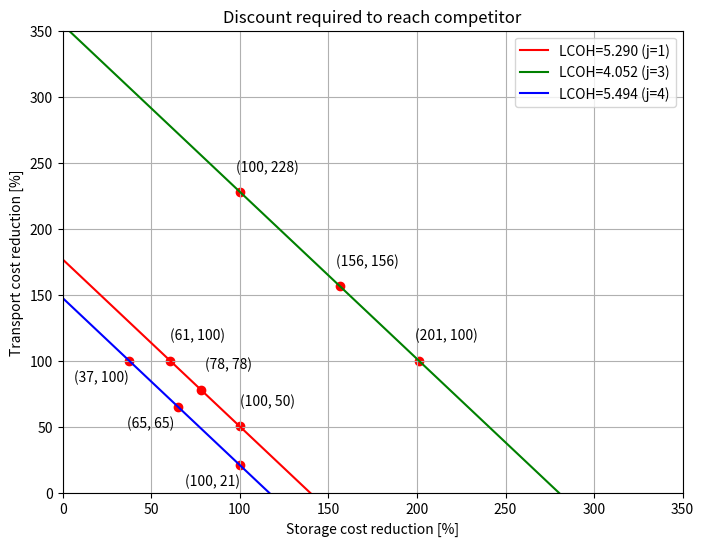
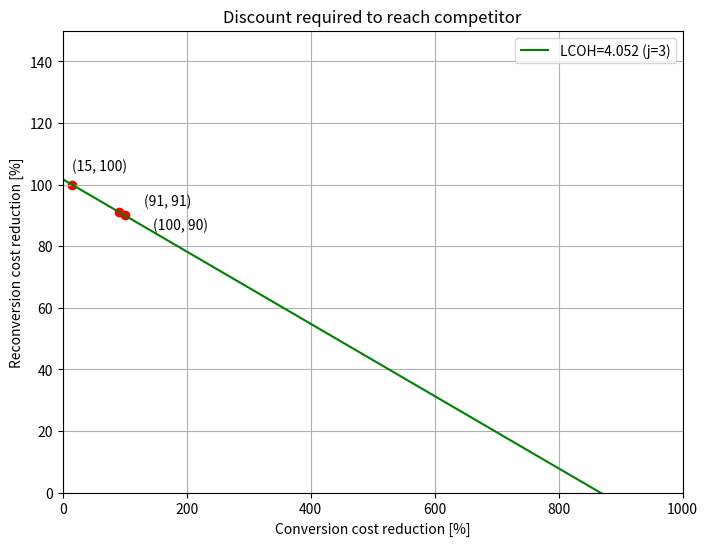

These charts were generated, in order, by the following Python code:
# -*- coding: utf-8 -*-
"""
Created on Wed Oct 23 15:20:46 2024

@author: spide
"""

import numpy as np
import matplotlib.pyplot as plt

# Define the linear equation x2 = -1.265782808 * x1 + 147.4056772 (j=4)



def calculate_x2(x1):
    return -1.265782808 * x1 + 147.4056772

def calculate_x2_j1(x1):
    return -1.265782808 * x1 + 176.6759548

def calculate_x2_j3(x1):
    return -1.265782808 * x1 + 354.4410007

# Generate a range of x1 values
x1_values = np.linspace(0, 300, 500)
x2_values = calculate_x2(x1_values)
x3_values = calculate_x2_j1(x1_values)
x4_values = calculate_x2_j3(x1_values)


# Calculate the specific points for the callouts
x1_at_x2_100 = (100 - 147.4056772) / -1.265782808  # Solve for x1 when x2 = 100
x2_at_x1_100 = calculate_x2(100)  # Calculate x2 when x1 = 100
x1_eq_x2 = (147.4056772) / (1 + 1.265782808)  # Solve for x1 when x1 = x2

# Calculate the specific points for the callouts
x1_at_x2_100_j1 = (100 - 176.6759548) / -1.265782808  # Solve for x1 when x2 = 100
x2_at_x1_100_j1 = calculate_x2_j1(100)  # Calculate x2 when x1 = 100
x1_eq_x2_j1 = (176.6759548) / (1 + 1.265782808)  # Solve for x1 when x1 = x2

# Calculate the specific points for the callouts
x1_at_x2_100_j2 = (100 - 354.4410007) / -1.265782808  # Solve for x1 when x2 = 100
x2_at_x1_100_j2 = calculate_x2_j3(100)  # Calculate x2 when x1 = 100
x1_eq_x2_j2 = (354.4410007) / (1 + 1.265782808)  # Solve for x1 when x1 = x2




# Create the plot
plt.figure(figsize=(8, 6))
plt.plot(x1_values, x3_values, label=r'LCOH=5.290 (j=1)', color='r')
plt.plot(x1_values, x4_values, label=r'LCOH=4.052 (j=3)', color='g')
plt.plot(x1_values, x2_values, label=r'LCOH=5.494 (j=4)', color='b')




# Add scatter points for the specific callouts
plt.scatter([100, x1_at_x2_100, x1_eq_x2], [x2_at_x1_100, 100, x1_eq_x2], color='red')
plt.scatter([100, x1_at_x2_100_j1, x1_eq_x2_j1], [x2_at_x1_100_j1, 100, x1_eq_x2_j1], color='red')
plt.scatter([100, x1_at_x2_100_j2, x1_eq_x2_j2], [x2_at_x1_100_j2, 100, x1_eq_x2_j2], color='red')



# Annotate the points
plt.annotate(f'({100:.0f}, {x2_at_x1_100:.0f})', (100, x2_at_x1_100), textcoords="offset points", xytext=(-20,-15), ha='center')
plt.annotate(f'({x1_at_x2_100:.0f}, 100)', (x1_at_x2_100, 100), textcoords="offset points", xytext=(-20,-15), ha='center')
plt.annotate(f'({x1_eq_x2:.0f}, {x1_eq_x2:.0f})', (x1_eq_x2, x1_eq_x2), textcoords="offset points", xytext=(-20,-15), ha='center')

# Annotate the points
plt.annotate(f'({100:.0f}, {x2_at_x1_100_j1:.0f})', (100, x2_at_x1_100_j1), textcoords="offset points", xytext=(20,15), ha='center')
plt.annotate(f'({x1_at_x2_100_j1:.0f}, 100)', (x1_at_x2_100_j1, 100), textcoords="offset points", xytext=(20,15), ha='center')
plt.annotate(f'({x1_eq_x2_j1:.0f}, {x1_eq_x2_j1:.0f})', (x1_eq_x2_j1, x1_eq_x2_j1), textcoords="offset points", xytext=(20,15), ha='center')

# Annotate the points
plt.annotate(f'({100:.0f}, {x2_at_x1_100_j2:.0f})', (100, x2_at_x1_100_j2), textcoords="offset points", xytext=(20,15), ha='center')
plt.annotate(f'({x1_at_x2_100_j2:.0f}, 100)', (x1_at_x2_100_j2, 100), textcoords="offset points", xytext=(20,15), ha='center')
plt.annotate(f'({x1_eq_x2_j2:.0f}, {x1_eq_x2_j2:.0f})', (x1_eq_x2_j2, x1_eq_x2_j2), textcoords="offset points", xytext=(20,15), ha='center')




plt.title('Discount required to reach competitor')
plt.xlabel('Storage cost reduction [%]')
plt.ylabel('Transport cost reduction [%]')
plt.xlim([0, 350])
plt.ylim([0, 350])
plt.grid(True)
plt.legend()
plt.show()


#%%
# Define the linear equation x2 = - 0.117366647 * x1 + 101.75063696885 (j=3)



# def calculate_x2(x1):
#     return -0.117366647 * x1 + 101.75063696885

# def calculate_x2_j4(x1):
#     return -1.265782808 * x1 + 176.6759548

def calculate_x2_j3(x1):
    return -0.117366647 * x1 + 101.75063696885

# Generate a range of x1 values
x1_values = np.linspace(0, 1000, 500)
# x2_values = calculate_x2(x1_values)
# x3_values = calculate_x2_j1(x1_values)
x4_values = calculate_x2_j3(x1_values)


# # Calculate the specific points for the callouts
# x1_at_x2_100 = (100 - 101.75063696885) / -0.117366647  # Solve for x1 when x2 = 100
# x2_at_x1_100 = calculate_x2(100)  # Calculate x2 when x1 = 100
# x1_eq_x2 = (147.4056772) / (1 + 1.265782808)  # Solve for x1 when x1 = x2

# # Calculate the specific points for the callouts
# x1_at_x2_100_j1 = (100 - 176.6759548) / -1.265782808  # Solve for x1 when x2 = 100
# x2_at_x1_100_j1 = calculate_x2_j1(100)  # Calculate x2 when x1 = 100
# x1_eq_x2_j1 = (176.6759548) / (1 + 1.265782808)  # Solve for x1 when x1 = x2

# Calculate the specific points for the callouts
x1_at_x2_100_j2 = (100 - 101.75063696885) / -0.117366647  # Solve for x1 when x2 = 100
x2_at_x1_100_j2 = calculate_x2_j3(100)  # Calculate x2 when x1 = 100
x1_eq_x2_j2 = (101.75063696885) / (1 + 0.117366647)  # Solve for x1 when x1 = x2




# Create the plot
plt.figure(figsize=(8, 6))
# plt.plot(x1_values, x3_values, label=r'LCOH=5.290 (j=1)', color='r')
plt.plot(x1_values, x4_values, label=r'LCOH=4.052 (j=3)', color='g')
# plt.plot(x1_values, x2_values, label=r'LCOH=5.494 (j=4)', color='b')




# Add scatter points for the specific callouts
# plt.scatter([100, x1_at_x2_100, x1_eq_x2], [x2_at_x1_100, 100, x1_eq_x2], color='red')
# plt.scatter([100, x1_at_x2_100_j1, x1_eq_x2_j1], [x2_at_x1_100_j1, 100, x1_eq_x2_j1], color='red')
plt.scatter([100, x1_at_x2_100_j2, x1_eq_x2_j2], [x2_at_x1_100_j2, 100, x1_eq_x2_j2], color='red')



# # Annotate the points
# plt.annotate(f'({100:.0f}, {x2_at_x1_100:.0f})', (100, x2_at_x1_100), textcoords="offset points", xytext=(-20,-15), ha='center')
# plt.annotate(f'({x1_at_x2_100:.0f}, 100)', (x1_at_x2_100, 100), textcoords="offset points", xytext=(-20,-15), ha='center')
# plt.annotate(f'({x1_eq_x2:.0f}, {x1_eq_x2:.0f})', (x1_eq_x2, x1_eq_x2), textcoords="offset points", xytext=(-20,-15), ha='center')

# # Annotate the points
# plt.annotate(f'({100:.0f}, {x2_at_x1_100_j1:.0f})', (100, x2_at_x1_100_j1), textcoords="offset points", xytext=(20,15), ha='center')
# plt.annotate(f'({x1_at_x2_100_j1:.0f}, 100)', (x1_at_x2_100_j1, 100), textcoords="offset points", xytext=(20,15), ha='center')
# plt.annotate(f'({x1_eq_x2_j1:.0f}, {x1_eq_x2_j1:.0f})', (x1_eq_x2_j1, x1_eq_x2_j1), textcoords="offset points", xytext=(20,15), ha='center')

# Annotate the points
plt.annotate(f'({100:.0f}, {x2_at_x1_100_j2:.0f})', (100, x2_at_x1_100_j2), textcoords="offset points", xytext=(40,-10), ha='center')
plt.annotate(f'({x1_at_x2_100_j2:.0f}, 100)', (x1_at_x2_100_j2, 100), textcoords="offset points", xytext=(20,10), ha='center')
plt.annotate(f'({x1_eq_x2_j2:.0f}, {x1_eq_x2_j2:.0f})', (x1_eq_x2_j2, x1_eq_x2_j2), textcoords="offset points", xytext=(35,5), ha='center')




plt.title('Discount required to reach competitor')
plt.xlabel('Conversion cost reduction [%]')
plt.ylabel('Reconversion cost reduction [%]')
plt.xlim([0, 1000])
plt.ylim([0, 150])
plt.grid(True)
plt.legend()
plt.show()
